2-way image classification set "spiral_augmented" from GitHub (2ai-lab/Leveraging-Handwriting-Impairment-as-an-Early-Biomarker-for-Parkinson-Disease); label vocabulary: healthy, Parkinson.

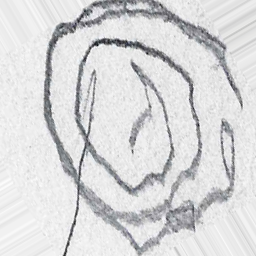
Label: Parkinson

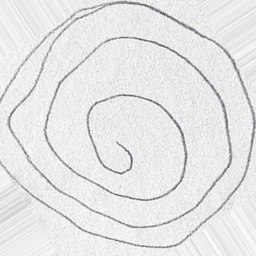
Label: Parkinson

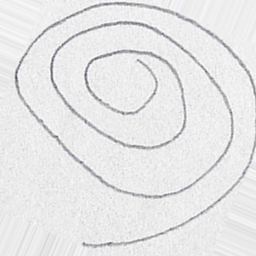
Label: healthy

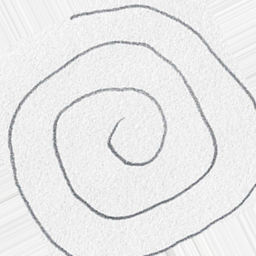
Label: healthy

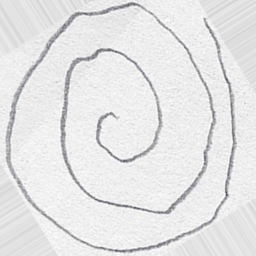
Label: healthy

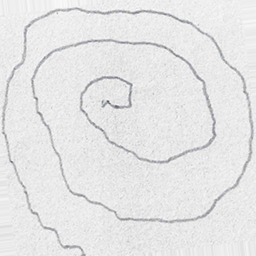
Label: Parkinson
